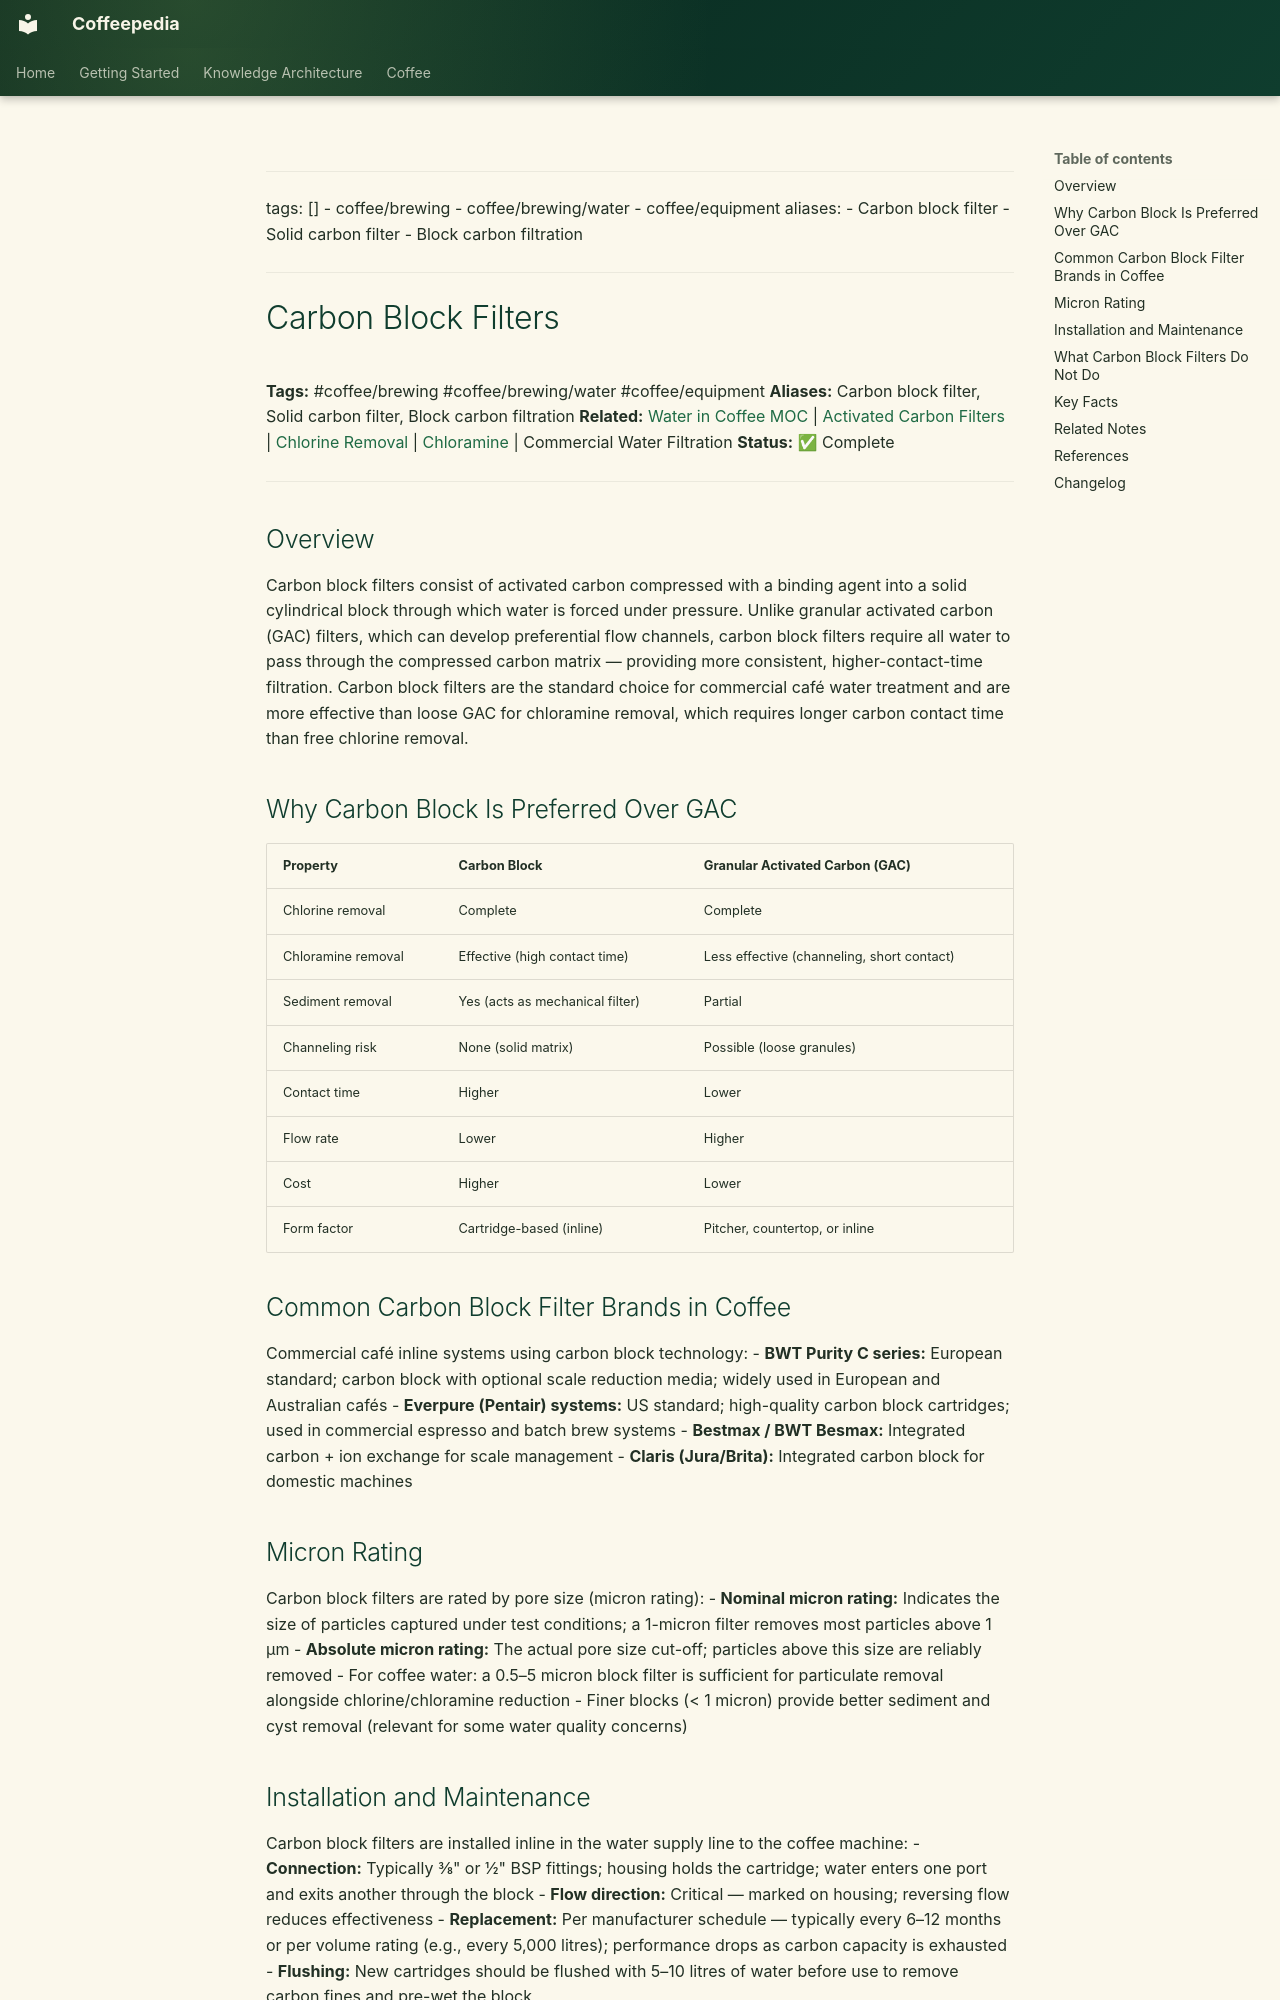

repository: Vauldt/all-about-coffee · page: coffee/coffee-brewing/carbon-block-filters/index.html · generator: mkdocs

---
tags: []
  - coffee/brewing
  - coffee/brewing/water
  - coffee/equipment
aliases:
  - Carbon block filter
  - Solid carbon filter
  - Block carbon filtration
---

# Carbon Block Filters

**Tags:** #coffee/brewing #coffee/brewing/water #coffee/equipment
**Aliases:** Carbon block filter, Solid carbon filter, Block carbon filtration
**Related:** [Water in Coffee MOC](../maps-of-content/water-in-coffee-moc.md) | [Activated Carbon Filters](../brewing-fundamentals/activated-carbon-filters.md) | [Chlorine Removal](chlorine-removal.md) | [Chloramine](chloramine.md) | Commercial Water Filtration
**Status:** ✅ Complete

---

## Overview

Carbon block filters consist of activated carbon compressed with a binding agent into a solid cylindrical block through which water is forced under pressure. Unlike granular activated carbon (GAC) filters, which can develop preferential flow channels, carbon block filters require all water to pass through the compressed carbon matrix — providing more consistent, higher-contact-time filtration. Carbon block filters are the standard choice for commercial café water treatment and are more effective than loose GAC for chloramine removal, which requires longer carbon contact time than free chlorine removal.

## Why Carbon Block Is Preferred Over GAC

| Property | Carbon Block | Granular Activated Carbon (GAC) |
| :--- | :--- | :--- |
| Chlorine removal | Complete | Complete |
| Chloramine removal | Effective (high contact time) | Less effective (channeling, short contact) |
| Sediment removal | Yes (acts as mechanical filter) | Partial |
| Channeling risk | None (solid matrix) | Possible (loose granules) |
| Contact time | Higher | Lower |
| Flow rate | Lower | Higher |
| Cost | Higher | Lower |
| Form factor | Cartridge-based (inline) | Pitcher, countertop, or inline |

## Common Carbon Block Filter Brands in Coffee

Commercial café inline systems using carbon block technology:
- **BWT Purity C series:** European standard; carbon block with optional scale reduction media; widely used in European and Australian cafés
- **Everpure (Pentair) systems:** US standard; high-quality carbon block cartridges; used in commercial espresso and batch brew systems
- **Bestmax / BWT Besmax:** Integrated carbon + ion exchange for scale management
- **Claris (Jura/Brita):** Integrated carbon block for domestic machines

## Micron Rating

Carbon block filters are rated by pore size (micron rating):
- **Nominal micron rating:** Indicates the size of particles captured under test conditions; a 1-micron filter removes most particles above 1 µm
- **Absolute micron rating:** The actual pore size cut-off; particles above this size are reliably removed
- For coffee water: a 0.5–5 micron block filter is sufficient for particulate removal alongside chlorine/chloramine reduction
- Finer blocks (< 1 micron) provide better sediment and cyst removal (relevant for some water quality concerns)
